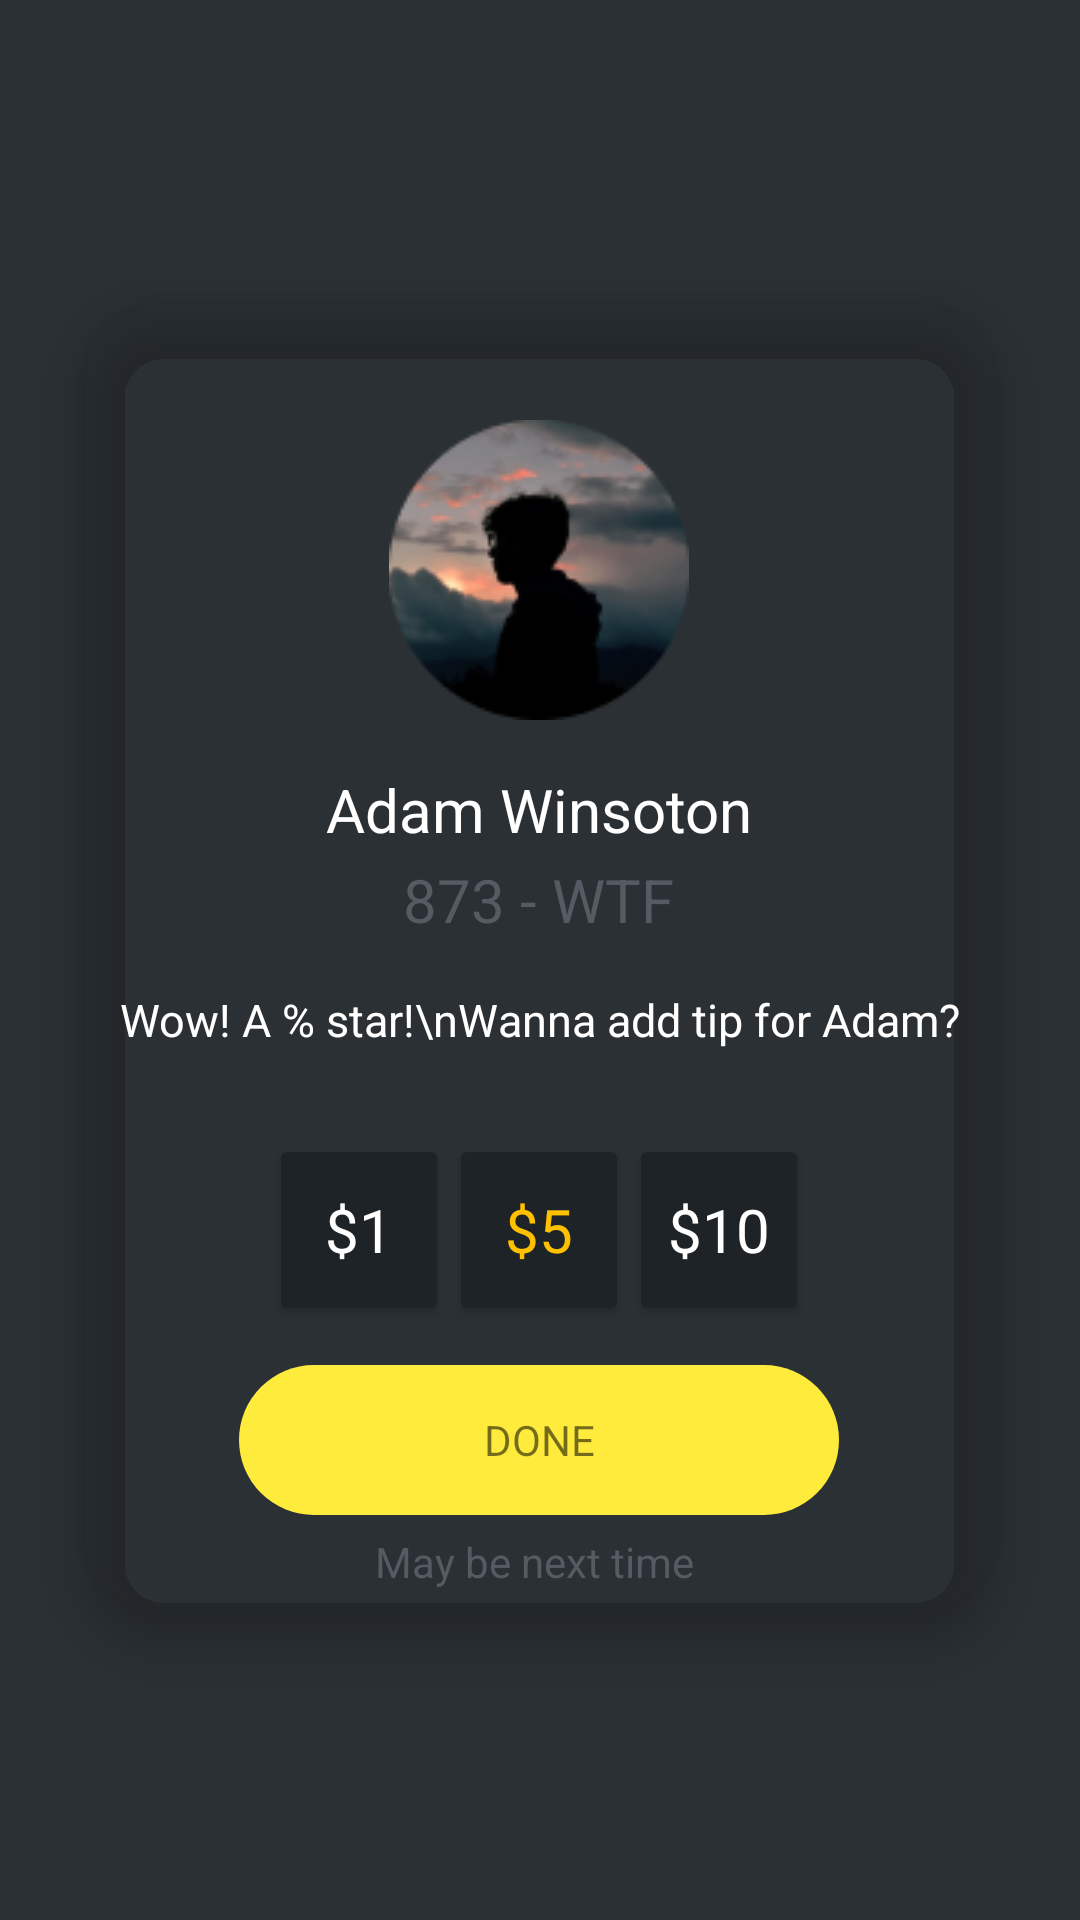

Layout XML and referenced resources for this Android screen:
<!-- AndroidManifest.xml: application theme Theme.TexoApp -->
<!-- res/layout/activity_page14.xml -->
<?xml version="1.0" encoding="utf-8"?>
<LinearLayout xmlns:android="http://schemas.android.com/apk/res/android"
    xmlns:app="http://schemas.android.com/apk/res-auto"
    xmlns:tools="http://schemas.android.com/tools"
    android:layout_width="match_parent"
    android:layout_height="match_parent"
    android:background="#2B3034"
    android:orientation="vertical"
    android:gravity="center"
    tools:context=".Page14">

    <androidx.cardview.widget.CardView
        android:layout_width="305dp"
        android:layout_height="440dp"
        app:cardBackgroundColor="@android:color/transparent"
        app:cardCornerRadius="30dp"
        app:cardElevation="10dp">

        <ImageView
            android:layout_width="100dp"
            android:layout_height="100dp"
            android:src="@drawable/user"
            android:layout_gravity="center|top"
            android:layout_marginTop="40dp"/>

        <TextView
            android:layout_width="wrap_content"
            android:layout_height="wrap_content"
            android:text="Adam Winsoton"
            android:textColor="@color/white"
            android:textSize="20dp"
            android:layout_gravity="center"
            android:layout_marginBottom="50dp"/>

        <TextView
            android:layout_width="wrap_content"
            android:layout_height="wrap_content"
            android:text="873 - WTF"
            android:textSize="20dp"
            android:layout_gravity="center"
            android:layout_marginBottom="20dp"
            android:textColor="#545B63"/>

        <TextView
            android:layout_width="wrap_content"
            android:layout_height="wrap_content"
            android:text="Wow! A % star!\nWanna add tip for Adam?"
            android:textColor="@color/white"
            android:textSize="15dp"
            android:layout_gravity="center"
            android:layout_marginTop="20dp"
            android:gravity="center"/>
        
        <androidx.cardview.widget.CardView
            android:layout_width="52dp"
            android:layout_height="52dp"
            android:layout_gravity="center"
            android:layout_marginTop="90dp"
            app:cardBackgroundColor="#1E2327">

            <TextView
                android:layout_width="wrap_content"
                android:layout_height="wrap_content"
                android:text="$5"
                android:textSize="20dp"
                android:layout_gravity="center"
                android:textColor="#FFC000"/>
        </androidx.cardview.widget.CardView>

        <androidx.cardview.widget.CardView
            android:layout_width="52dp"
            android:layout_height="52dp"
            android:layout_gravity="center"
            android:layout_marginTop="90dp"
            android:layout_marginLeft="60dp"
            app:cardBackgroundColor="#1E2327">

            <TextView
                android:layout_width="wrap_content"
                android:layout_height="wrap_content"
                android:text="$10"
                android:textSize="20dp"
                android:layout_gravity="center"
                android:textColor="@color/white"/>
        </androidx.cardview.widget.CardView>

        <androidx.cardview.widget.CardView
            android:layout_width="52dp"
            android:layout_height="52dp"
            android:layout_gravity="center"
            android:layout_marginRight="60dp"
            android:layout_marginTop="90dp"
            app:cardBackgroundColor="#1E2327">

            <TextView
                android:layout_width="wrap_content"
                android:layout_height="wrap_content"
                android:text="$1"
                android:textSize="20dp"
                android:layout_gravity="center"
                android:textColor="@color/white"/>
        </androidx.cardview.widget.CardView>

        <TextView
            android:layout_width="200dp"
            android:layout_height="50dp"
            android:text="DONE"
            android:layout_gravity="center"
            android:gravity="center"
            android:layout_marginTop="160dp"
            android:background="@drawable/shap"/>

        <TextView
            android:layout_width="wrap_content"
            android:layout_height="wrap_content"
            android:text="May be next time "
            android:layout_gravity="bottom|center"
            android:layout_marginBottom="10dp"
            android:textColor="#545B63"/>

    </androidx.cardview.widget.CardView>
</LinearLayout>
<!-- resources referenced by this layout -->
<resources>
  <!-- drawable shap (drawable) -->
  <?xml version="1.0" encoding="utf-8"?>
  <shape xmlns:android="http://schemas.android.com/apk/res/android">
  
      <solid android:color="#FFEB3B"/>
  
      <corners android:radius="300dp"/>
  
  </shape>
  <!-- drawable user: png bitmap (drawable, 12911 bytes) -->
  <style name="Theme.TexoApp" parent="Theme.MaterialComponents.DayNight.DarkActionBar">
          
          <item name="colorPrimary">@color/purple_500</item>
          <item name="colorPrimaryVariant">@color/purple_700</item>
          <item name="colorOnPrimary">@color/white</item>
          
          <item name="colorSecondary">@color/teal_200</item>
          <item name="colorSecondaryVariant">@color/teal_700</item>
          <item name="colorOnSecondary">@color/black</item>
          
          <item name="android:statusBarColor">?attr/colorPrimaryVariant</item>
          
      </style>
  <!-- not gathered from this repository: default colours our renderer supplied (Android Studio template values) -->
  <color name="purple_500">#FF6200EE</color>
  <color name="purple_700">#FF3700B3</color>
  <color name="teal_200">#FF03DAC5</color>
  <color name="teal_700">#FF018786</color>
  <color name="black">#FF000000</color>
  <color name="white">#FFFFFFFF</color>
</resources>
